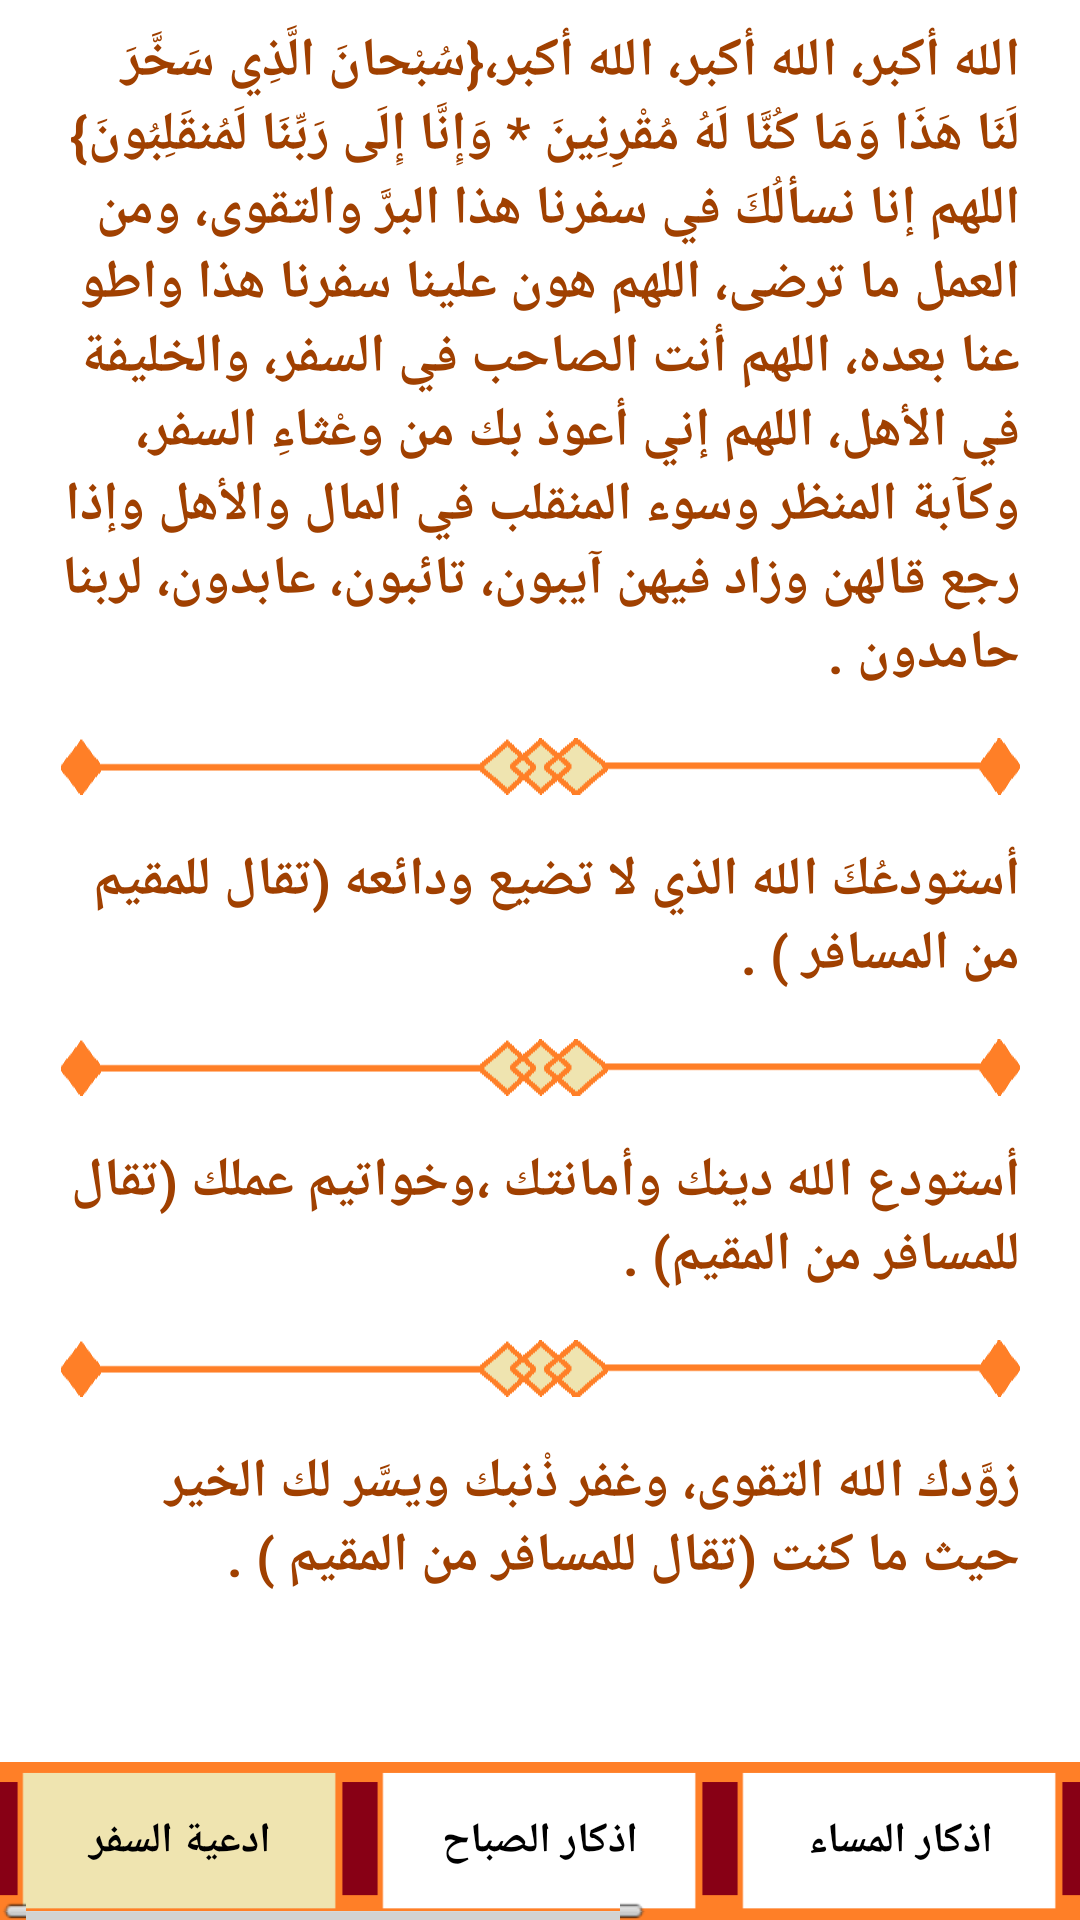

The Android layout XML behind this screen, and the referenced resources:
<!-- AndroidManifest.xml: application theme AppTheme -->
<!-- res/layout/activity_tra.xml -->
<?xml version="1.0" encoding="utf-8"?>

<LinearLayout xmlns:android="http://schemas.android.com/apk/res/android"
    xmlns:app="http://schemas.android.com/apk/res-auto"
    xmlns:tools="http://schemas.android.com/tools"
    android:layout_width="match_parent"
    android:layout_height="match_parent"
    android:background="@android:color/background_light"
    android:orientation="vertical"
    tools:context="mine.ceative.athkary.me.creative.azkary.Tra">

    <ScrollView
        android:layout_width="fill_parent"
        android:layout_height="394dp"
        android:layout_marginLeft="20dp"
        android:layout_marginRight="20dp"
        android:layout_weight="0.79"
        tools:layout_editor_absoluteX="153dp"
        tools:layout_editor_absoluteY="106dp">

        <LinearLayout
            android:layout_width="match_parent"
            android:layout_height="wrap_content"
            android:orientation="vertical">

            <TextView
                android:id="@+id/textView1tra"
                android:layout_width="match_parent"
                android:layout_height="wrap_content"
                android:background="#ffffff"
                android:gravity="right"
                android:layout_marginBottom="8dp"
                android:layout_marginTop="8dp"
                android:text="الله أكبر، الله أكبر، الله أكبر،{سُبْحانَ الَّذِي سَخَّرَ لَنَا هَذَا وَمَا كُنَّا لَهُ مُقْرِنِينَ * وَإِنَّا إِلَى رَبِّنَا لَمُنقَلِبُونَ}  اللهم إنا نسألُكَ في سفرنا هذا البرَّ والتقوى، ومن العمل ما ترضى، اللهم هون علينا سفرنا هذا واطو عنا بعده، اللهم أنت الصاحب في السفر، والخليفة في الأهل، اللهم إني أعوذ بك من وعْثاءِ السفر، وكآبة المنظر وسوء المنقلب في المال والأهل وإذا رجع قالهن وزاد فيهن آيبون، تائبون، عابدون، لربنا حامدون ."
                android:textSize="18sp"
                android:textColor="#A04000"
                android:textStyle="bold"/>

            <TextView
                android:id="@+id/textView1tras"
                android:layout_width="match_parent"
                android:layout_height="wrap_content"
                android:background="@drawable/sculp"
                android:layout_marginBottom="8dp"
                android:layout_marginTop="8dp"
                android:text="" />

            <TextView
                android:id="@+id/textView2tra"
                android:layout_width="match_parent"
                android:layout_height="wrap_content"
                android:background="#ffffff"
                android:gravity="right"
                android:layout_marginBottom="8dp"
                android:layout_marginTop="8dp"
                android:text="أستودعُكَ الله الذي لا تضيع ودائعه (تقال للمقيم من المسافر ) ."
                android:textSize="18sp"
                android:textColor="#A04000"
                android:textStyle="bold"/>

            <TextView
                android:id="@+id/textView2tras"
                android:layout_width="match_parent"
                android:layout_height="wrap_content"
                android:background="@drawable/sculp"
                android:layout_marginBottom="8dp"
                android:layout_marginTop="8dp"
                android:text="" />

            <TextView
                android:id="@+id/textView3tra"
                android:layout_width="match_parent"
                android:layout_height="wrap_content"
                android:background="#ffffff"
                android:gravity="right"
                android:layout_marginBottom="8dp"
                android:layout_marginTop="8dp"
                android:text="أستودع الله دينك وأمانتك ،وخواتيم عملك (تقال للمسافر من المقيم) ."
                android:textSize="18sp"
                android:textColor="#A04000"
                android:textStyle="bold"/>

            <TextView
                android:id="@+id/textView3tras"
                android:layout_width="match_parent"
                android:layout_height="wrap_content"
                android:background="@drawable/sculp"
                android:layout_marginBottom="8dp"
                android:layout_marginTop="8dp"
                android:text="" />

            <TextView
                android:id="@+id/textView4tra"
                android:layout_width="match_parent"
                android:layout_height="wrap_content"
                android:background="#ffffff"
                android:gravity="right"
                android:layout_marginBottom="8dp"
                android:layout_marginTop="8dp"
                android:text="زوَّدك الله التقوى، وغفر ذْنبك ويسَّر لك الخير حيث ما كنت (تقال للمسافر من المقيم
) .
"
                android:textSize="18sp"
                android:textColor="#A04000"
                android:textStyle="bold"/>


        </LinearLayout>
    </ScrollView>

    <HorizontalScrollView
        android:layout_width="fill_parent"
        android:layout_height="50dp"
        android:layout_weight="0.01"
        tools:layout_editor_absoluteX="8dp"
        tools:layout_editor_absoluteY="8dp">

        <LinearLayout
            android:layout_width="wrap_content"
            android:layout_height="match_parent"
            android:orientation="horizontal">

            <Button
                android:id="@+id/tra_button_tra"
                android:layout_width="120dp"
                android:layout_height="wrap_content"
                android:layout_weight="1"
                android:textStyle="bold"
                android:background="@drawable/boldbutton_athkartype"
                android:text="ادعية السفر" />

            <Button
                android:id="@+id/tra_button_sub"
                android:layout_width="120dp"
                android:layout_height="wrap_content"
                android:layout_weight="1"
                android:textStyle="bold"
                android:background="@drawable/button_athkartype"
                android:text="اذكار الصباح" />

            <Button
                android:id="@+id/tra_button_mus"
                android:layout_width="120dp"
                android:layout_height="wrap_content"
                android:layout_weight="1"
                android:textStyle="bold"
                android:background="@drawable/button_athkartype"
                android:text="اذكار المساء" />

            <Button
                android:id="@+id/tra_button_afs"
                android:layout_width="120dp"
                android:layout_height="wrap_content"
                android:layout_weight="1"
                android:textStyle="bold"
                android:background="@drawable/button_athkartype"
                android:text="أذكار الاستيقاظ" />

            <Button
                android:id="@+id/tra_button_sle"
                android:layout_width="120dp"
                android:layout_height="wrap_content"
                android:layout_weight="1"
                android:textStyle="bold"
                android:background="@drawable/button_athkartype"
                android:text="أذكار النوم" />

        </LinearLayout>
    </HorizontalScrollView>

</LinearLayout>
<!-- resources referenced by this layout -->
<resources>
  <!-- drawable boldbutton_athkartype: png bitmap (drawable-mdpi, 749 bytes) -->
  <!-- drawable button_athkartype: png bitmap (drawable-mdpi, 1029 bytes) -->
  <!-- drawable sculp: png bitmap (drawable-hdpi, 1211 bytes) -->
  <style name="AppTheme" parent="AppBaseTheme">
          
      </style>
  <style name="AppBaseTheme" parent="android:Theme.Light">
          
      </style>
</resources>
